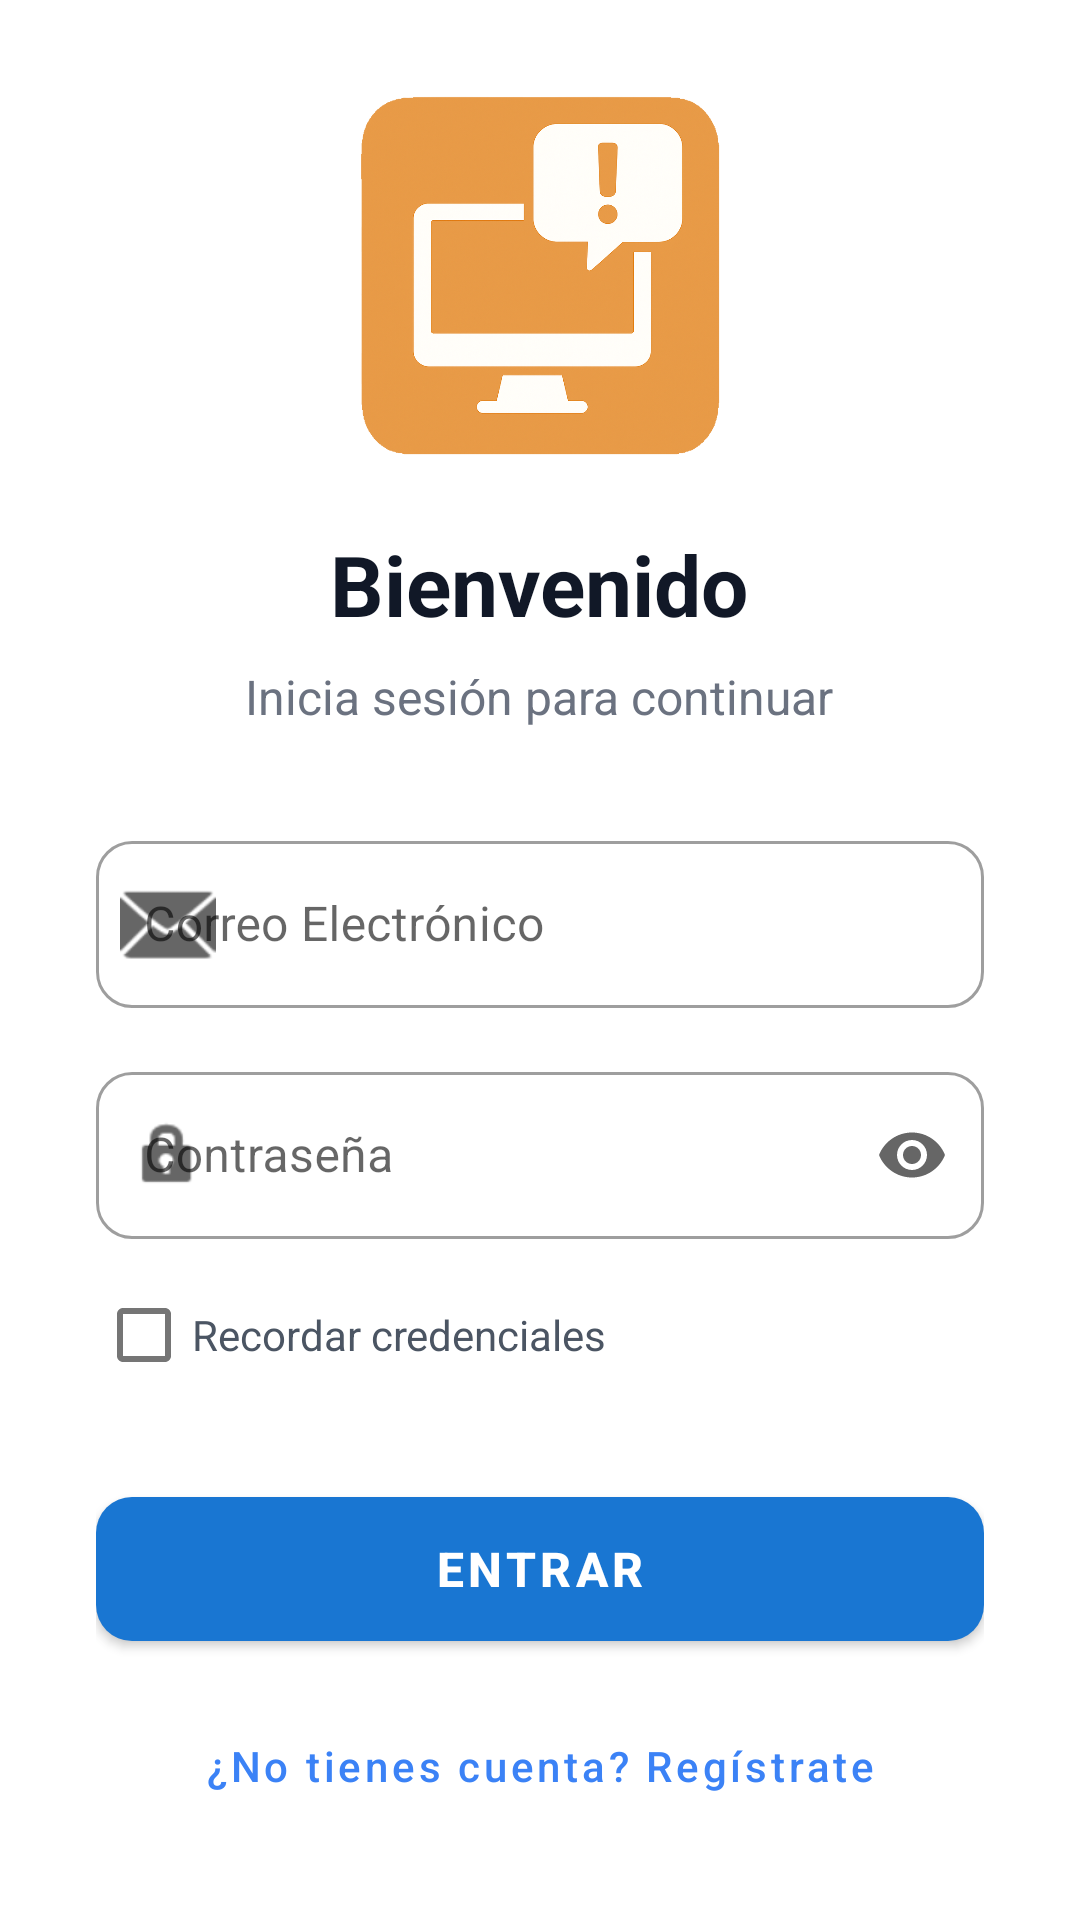

This screen was rendered from an Android layout file. Write that file and the resources it references.
<!-- AndroidManifest.xml: application theme Theme.AppIncidencias -->
<!-- res/layout/activity_login.xml -->
<?xml version="1.0" encoding="utf-8"?>
<LinearLayout xmlns:android="http://schemas.android.com/apk/res/android"
    xmlns:app="http://schemas.android.com/apk/res-auto"
    android:layout_width="match_parent"
    android:layout_height="match_parent"
    android:orientation="vertical"
    android:gravity="center"
    android:padding="32dp"
    android:background="#FFFFFF">

    <ImageView
        android:layout_width="120dp"
        android:layout_height="120dp"
        android:src="@drawable/logo"
        android:layout_marginBottom="24dp"/>

    <TextView
        android:layout_width="wrap_content"
        android:layout_height="wrap_content"
        android:text="Bienvenido"
        android:textSize="28sp"
        android:textStyle="bold"
        android:textColor="#111827"
        android:layout_marginBottom="8dp"/>

    <TextView
        android:layout_width="wrap_content"
        android:layout_height="wrap_content"
        android:text="Inicia sesión para continuar"
        android:textSize="16sp"
        android:textColor="#6B7280"
        android:layout_marginBottom="32dp"/>

    <com.google.android.material.textfield.TextInputLayout
        android:layout_width="match_parent"
        android:layout_height="wrap_content"
        android:hint="Correo Electrónico"
        app:startIconDrawable="@android:drawable/ic_dialog_email"
        style="@style/Widget.MaterialComponents.TextInputLayout.OutlinedBox"
        app:boxCornerRadiusTopStart="12dp"
        app:boxCornerRadiusTopEnd="12dp"
        app:boxCornerRadiusBottomStart="12dp"
        app:boxCornerRadiusBottomEnd="12dp"
        android:layout_marginBottom="16dp">

        <com.google.android.material.textfield.TextInputEditText
            android:id="@+id/etEmail"
            android:layout_width="match_parent"
            android:layout_height="wrap_content"
            android:inputType="textEmailAddress" />
    </com.google.android.material.textfield.TextInputLayout>

    <com.google.android.material.textfield.TextInputLayout
        android:layout_width="match_parent"
        android:layout_height="wrap_content"
        android:hint="Contraseña"
        app:startIconDrawable="@android:drawable/ic_lock_idle_lock"
        app:endIconMode="password_toggle"
        style="@style/Widget.MaterialComponents.TextInputLayout.OutlinedBox"
        app:boxCornerRadiusTopStart="12dp"
        app:boxCornerRadiusTopEnd="12dp"
        app:boxCornerRadiusBottomStart="12dp"
        app:boxCornerRadiusBottomEnd="12dp"
        android:layout_marginBottom="8dp">

        <com.google.android.material.textfield.TextInputEditText
            android:id="@+id/etPassword"
            android:layout_width="match_parent"
            android:layout_height="wrap_content"
            android:inputType="textPassword" />
    </com.google.android.material.textfield.TextInputLayout>

    <com.google.android.material.checkbox.MaterialCheckBox
        android:id="@+id/checkRecordar"
        android:layout_width="match_parent"
        android:layout_height="wrap_content"
        android:text="Recordar credenciales"
        android:textColor="#4B5563"
        android:layout_marginBottom="24dp"/>

    <com.google.android.material.button.MaterialButton
        android:id="@+id/btnLogin"
        android:layout_width="match_parent"
        android:layout_height="60dp"
        android:text="ENTRAR"
        android:textSize="16sp"
        android:textStyle="bold"
        app:cornerRadius="12dp"
        android:layout_marginBottom="16dp"/>

    <com.google.android.material.button.MaterialButton
        android:id="@+id/btnRegister"
        android:layout_width="wrap_content"
        android:layout_height="wrap_content"
        android:text="¿No tienes cuenta? Regístrate"
        android:textAllCaps="false"
        android:textColor="#3B82F6"
        style="@style/Widget.MaterialComponents.Button.TextButton" />

</LinearLayout>
<!-- resources referenced by this layout -->
<resources>
  <!-- drawable logo: png bitmap (drawable, 695166 bytes) -->
  <style name="Theme.AppIncidencias" parent="Theme.MaterialComponents.Light.DarkActionBar">
          <item name="colorPrimary">@color/purple_500</item>
          <item name="colorPrimaryVariant">@color/purple_700</item>
          <item name="colorOnPrimary">@color/white</item>
          <item name="colorSecondary">@color/teal_200</item>
          <item name="colorSecondaryVariant">@color/teal_700</item>
          <item name="colorOnSecondary">@color/black</item>
          <item name="android:statusBarColor">?attr/colorPrimaryVariant</item>
      </style>
  <color name="purple_500">#1976D2</color>
  <color name="purple_700">#0D47A1</color>
  <color name="white">#FFFFFF</color>
  <color name="teal_200">#FFCC80</color>
  <color name="teal_700">#F57C00</color>
  <color name="black">#212121</color>
</resources>
